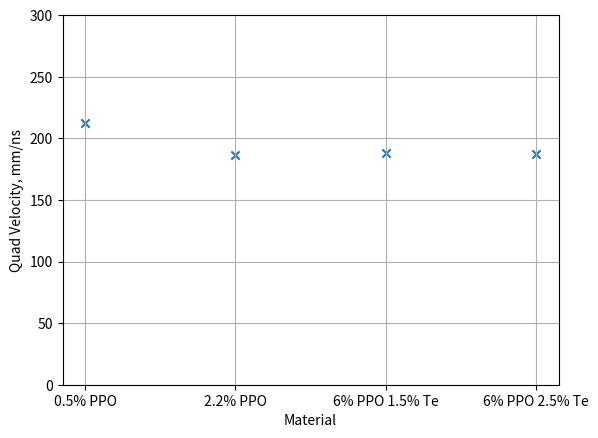

Reproduce this figure in Python.
import matplotlib.pyplot as plt

data = {'0.5% PPO': 212.220, '2.2% PPO': 186.488, '6% PPO 1.5% Te': 188.020, '6% PPO 2.5% Te': 187.113}
names = list(data.keys())
values = list(data.values())

fig = plt.figure()
ax = fig.gca()
ax.set_xlabel('Material')
ax.set_ylabel('Quad Velocity, mm/ns')
plt.ylim([0,300])
ax.scatter(names, values, marker="x")
plt.grid()
plt.show()
